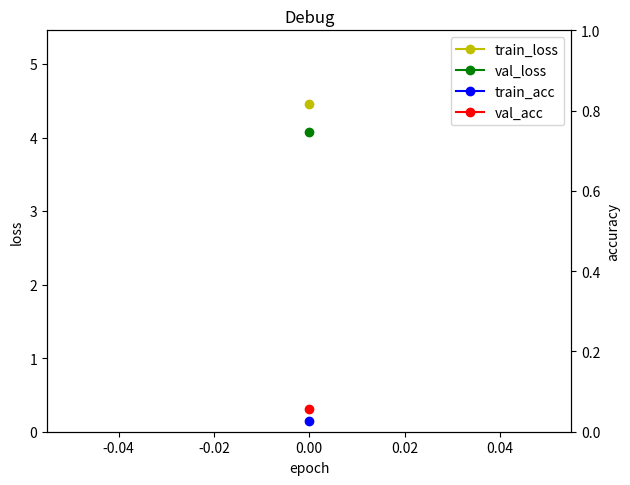

Source code (Python): (Note: this script raises an exception after producing the figure.)
import os
import matplotlib
matplotlib.use('Agg')
import matplotlib.pyplot as plt
import numpy as np

def plot_loss_acc(train_loss, val_loss, train_acc, val_acc, fig_name):
    x = np.arange(len(train_loss))
    max_loss = max(max(train_loss), max(val_loss))

    fig, ax1 = plt.subplots()
    ax1.set_xlabel('epoch')
    ax1.set_ylabel('loss')
    ax1.set_ylim([0,max_loss+1])
    lns1 = ax1.plot(x, train_loss, 'yo-', label='train_loss')
    lns2 = ax1.plot(x, val_loss, 'go-', label='val_loss')
    # ax1.tick_params(axis='y', labelcolor='tab:blue')

    ax2 = ax1.twinx()
    ax2.set_ylabel('accuracy')
    ax2.set_ylim([0,1])
    lns3 = ax2.plot(x, train_acc, 'bo-', label='train_acc')
    lns4 = ax2.plot(x, val_acc, 'ro-', label='val_acc')
    # ax2.tick_params(axis='y', labelcolor='tab:red')

    lns = lns1+lns2+lns3+lns4
    labs = [l.get_label() for l in lns]
    ax2.legend(lns, labs, loc=0)

    fig.tight_layout()
    plt.title(fig_name)

    fig.savefig('./drive/MyDrive/dl/diagram/'+ fig_name)
    #fig.savefig('/content/drive/MyDrive/Colab Notebooks/assignment-mobilenet-code/'+fig_name)
    os.makedirs("diagram", exist_ok=True)

    plt.savefig(os.path.join('./diagram', fig_name))
    np.savez(os.path.join('./diagram', fig_name.replace('.png ', '.npz')), train_loss=train_loss, val_loss=val_loss, train_acc=train_acc, val_acc=val_acc)
    np.savez(os.path.join('./drive/MyDrive/dl/diagram/', fig_name.replace('.png ', '.npz')), train_loss=train_loss, val_loss=val_loss, train_acc=train_acc, val_acc=val_acc)


if __name__ == '__main__':
    plot_loss_acc([4.4561],[4.0699], [0.0279], [0.0565], "Debug")


